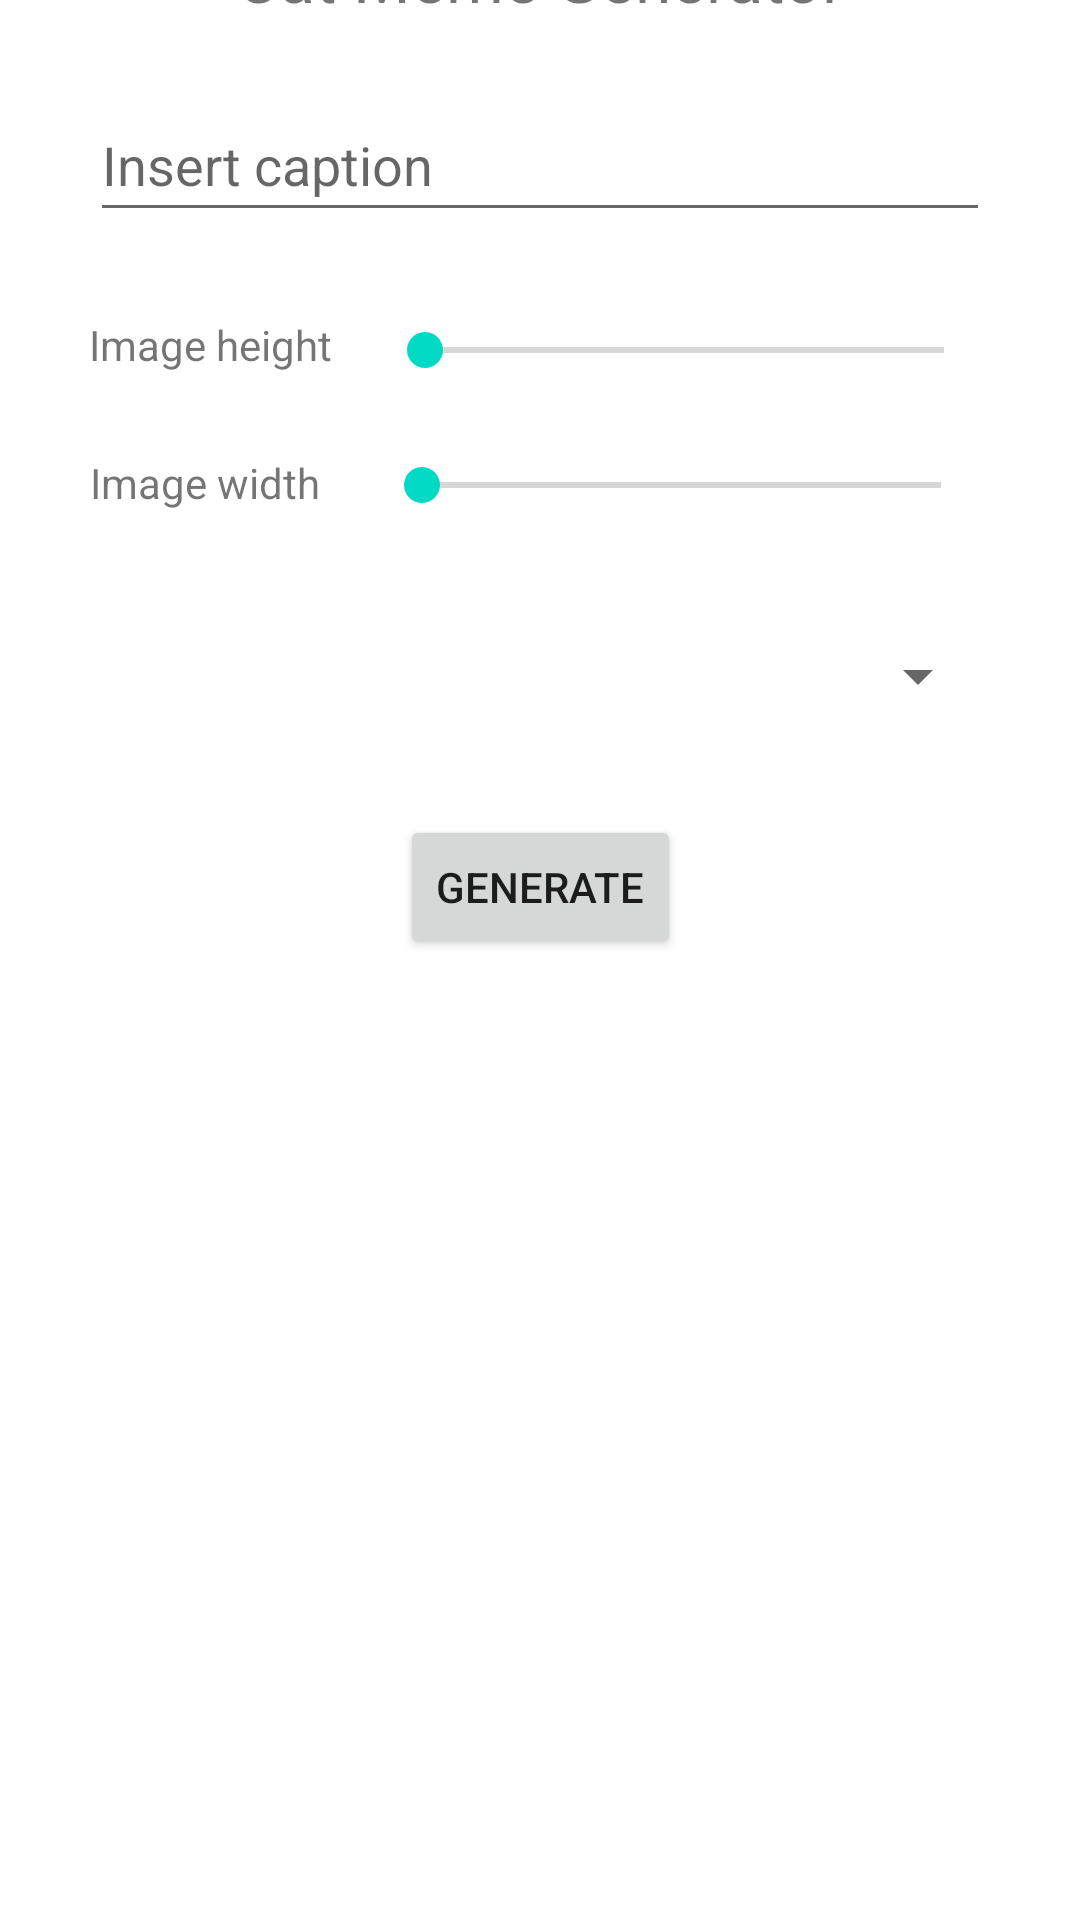

Here is an Android app screen rendered from its layout file. Give the layout XML and the strings, colors and styles it references.
<!-- AndroidManifest.xml: application theme Theme.Cs5520project -->
<!-- res/layout/activity_api_service.xml -->
<?xml version="1.0" encoding="utf-8"?>
<androidx.constraintlayout.widget.ConstraintLayout xmlns:android="http://schemas.android.com/apk/res/android"
    xmlns:app="http://schemas.android.com/apk/res-auto"
    xmlns:tools="http://schemas.android.com/tools"
    android:layout_width="match_parent"
    android:layout_height="match_parent"
    tools:context=".ApiServiceActivity">

    <androidx.constraintlayout.widget.ConstraintLayout
        android:id="@+id/constraintLayout4"
        android:layout_width="match_parent"
        android:layout_height="386dp"
        app:layout_constraintBottom_toTopOf="@+id/constraintLayout3"
        app:layout_constraintEnd_toEndOf="parent"
        app:layout_constraintHorizontal_bias="1.0"
        app:layout_constraintStart_toStartOf="parent"
        app:layout_constraintTop_toTopOf="parent">

        <EditText
            android:id="@+id/captionInput"
            android:layout_width="300dp"
            android:layout_height="wrap_content"
            android:hint="Insert caption"
            android:minHeight="48dp"
            app:layout_constraintBottom_toTopOf="@+id/constraintLayout2"
            app:layout_constraintEnd_toEndOf="parent"
            app:layout_constraintHorizontal_bias="0.5"
            app:layout_constraintStart_toStartOf="parent"
            app:layout_constraintTop_toBottomOf="@+id/apiTitleText" />

        <TextView
            android:id="@+id/apiTitleText"
            android:layout_width="wrap_content"
            android:layout_height="wrap_content"
            android:text="Cat Meme Generator"
            android:textSize="22dp"
            app:layout_constraintBottom_toTopOf="@+id/captionInput"
            app:layout_constraintEnd_toEndOf="parent"
            app:layout_constraintHorizontal_bias="0.5"
            app:layout_constraintStart_toStartOf="parent"
            app:layout_constraintTop_toTopOf="parent" />

        <Button
            android:id="@+id/GenerateBtn"
            android:layout_width="wrap_content"
            android:layout_height="wrap_content"
            android:text="Generate"
            app:layout_constraintBottom_toBottomOf="parent"
            app:layout_constraintEnd_toEndOf="parent"
            app:layout_constraintHorizontal_bias="0.5"
            app:layout_constraintStart_toStartOf="parent"
            app:layout_constraintTop_toBottomOf="@+id/spinner" />

        <Spinner
            android:id="@+id/spinner"
            android:layout_width="300dp"
            android:layout_height="wrap_content"
            android:minHeight="48dp"
            app:layout_constraintBottom_toTopOf="@+id/GenerateBtn"
            app:layout_constraintEnd_toEndOf="parent"
            app:layout_constraintHorizontal_bias="0.5"
            app:layout_constraintStart_toStartOf="parent"
            app:layout_constraintTop_toBottomOf="@+id/constraintLayout2"
            tools:ignore="SpeakableTextPresentCheck" />

        <androidx.constraintlayout.widget.ConstraintLayout
            android:id="@+id/constraintLayout2"
            android:layout_width="300dp"
            android:layout_height="80dp"
            app:layout_constraintBottom_toTopOf="@+id/spinner"
            app:layout_constraintEnd_toEndOf="parent"
            app:layout_constraintStart_toStartOf="parent"
            app:layout_constraintTop_toBottomOf="@+id/captionInput">

            <TextView
                android:id="@+id/sizeText2"
                android:layout_width="94dp"
                android:layout_height="22dp"
                android:layout_marginEnd="1dp"
                android:text="Image width"
                app:layout_constraintBottom_toBottomOf="parent"
                app:layout_constraintEnd_toStartOf="@+id/seekBar"
                app:layout_constraintHorizontal_bias="0.0"
                app:layout_constraintStart_toStartOf="parent"
                app:layout_constraintTop_toBottomOf="@+id/sizeText" />

            <SeekBar
                android:id="@+id/seekBar2"
                android:layout_width="205dp"
                android:layout_height="25dp"
                android:layout_marginStart="1dp"
                app:layout_constraintBottom_toBottomOf="parent"
                app:layout_constraintEnd_toEndOf="parent"
                app:layout_constraintHorizontal_bias="0.0"
                app:layout_constraintStart_toEndOf="@+id/sizeText"
                app:layout_constraintTop_toBottomOf="@+id/seekBar" />

            <SeekBar
                android:id="@+id/seekBar"
                android:layout_width="205dp"
                android:layout_height="25dp"
                android:layout_marginStart="1dp"
                android:layout_marginBottom="15dp"
                app:layout_constraintBottom_toTopOf="@+id/seekBar2"
                app:layout_constraintEnd_toEndOf="parent"
                app:layout_constraintStart_toEndOf="@+id/sizeText"
                app:layout_constraintTop_toTopOf="parent" />

            <TextView
                android:id="@+id/sizeText"
                android:layout_width="94dp"
                android:layout_height="22dp"
                android:layout_marginEnd="1dp"
                android:layout_marginBottom="18dp"
                android:text="Image height"
                app:layout_constraintBottom_toTopOf="@+id/sizeText2"
                app:layout_constraintEnd_toStartOf="@+id/seekBar"
                app:layout_constraintStart_toStartOf="parent"
                app:layout_constraintTop_toTopOf="parent" />
        </androidx.constraintlayout.widget.ConstraintLayout>
    </androidx.constraintlayout.widget.ConstraintLayout>

    <androidx.constraintlayout.widget.ConstraintLayout
        android:id="@+id/constraintLayout3"
        android:layout_width="match_parent"
        android:layout_height="343dp"
        app:layout_constraintBottom_toBottomOf="parent"
        app:layout_constraintEnd_toEndOf="parent"
        app:layout_constraintStart_toStartOf="parent"
        app:layout_constraintTop_toBottomOf="@+id/constraintLayout4">

    </androidx.constraintlayout.widget.ConstraintLayout>

</androidx.constraintlayout.widget.ConstraintLayout>
<!-- resources referenced by this layout -->
<resources>
  <style name="Theme.Cs5520project" parent="Theme.MaterialComponents.DayNight.NoActionBar">
          
          <item name="colorPrimary">@color/purple_500</item>
          <item name="colorPrimaryVariant">@color/purple_700</item>
          <item name="colorOnPrimary">@color/white</item>
          
          <item name="colorSecondary">@color/teal_200</item>
          <item name="colorSecondaryVariant">@color/teal_700</item>
          <item name="colorOnSecondary">@color/black</item>
          
          <item name="android:statusBarColor">?attr/colorPrimaryVariant</item>
          
  
          <item name="android:windowContentTransitions">true</item>
      </style>
  <color name="purple_500">#FF6200EE</color>
  <color name="purple_700">#FF3700B3</color>
  <color name="white">#FFFFFFFF</color>
  <color name="teal_200">#FF03DAC5</color>
  <color name="teal_700">#FF018786</color>
  <color name="black">#FF000000</color>
</resources>
